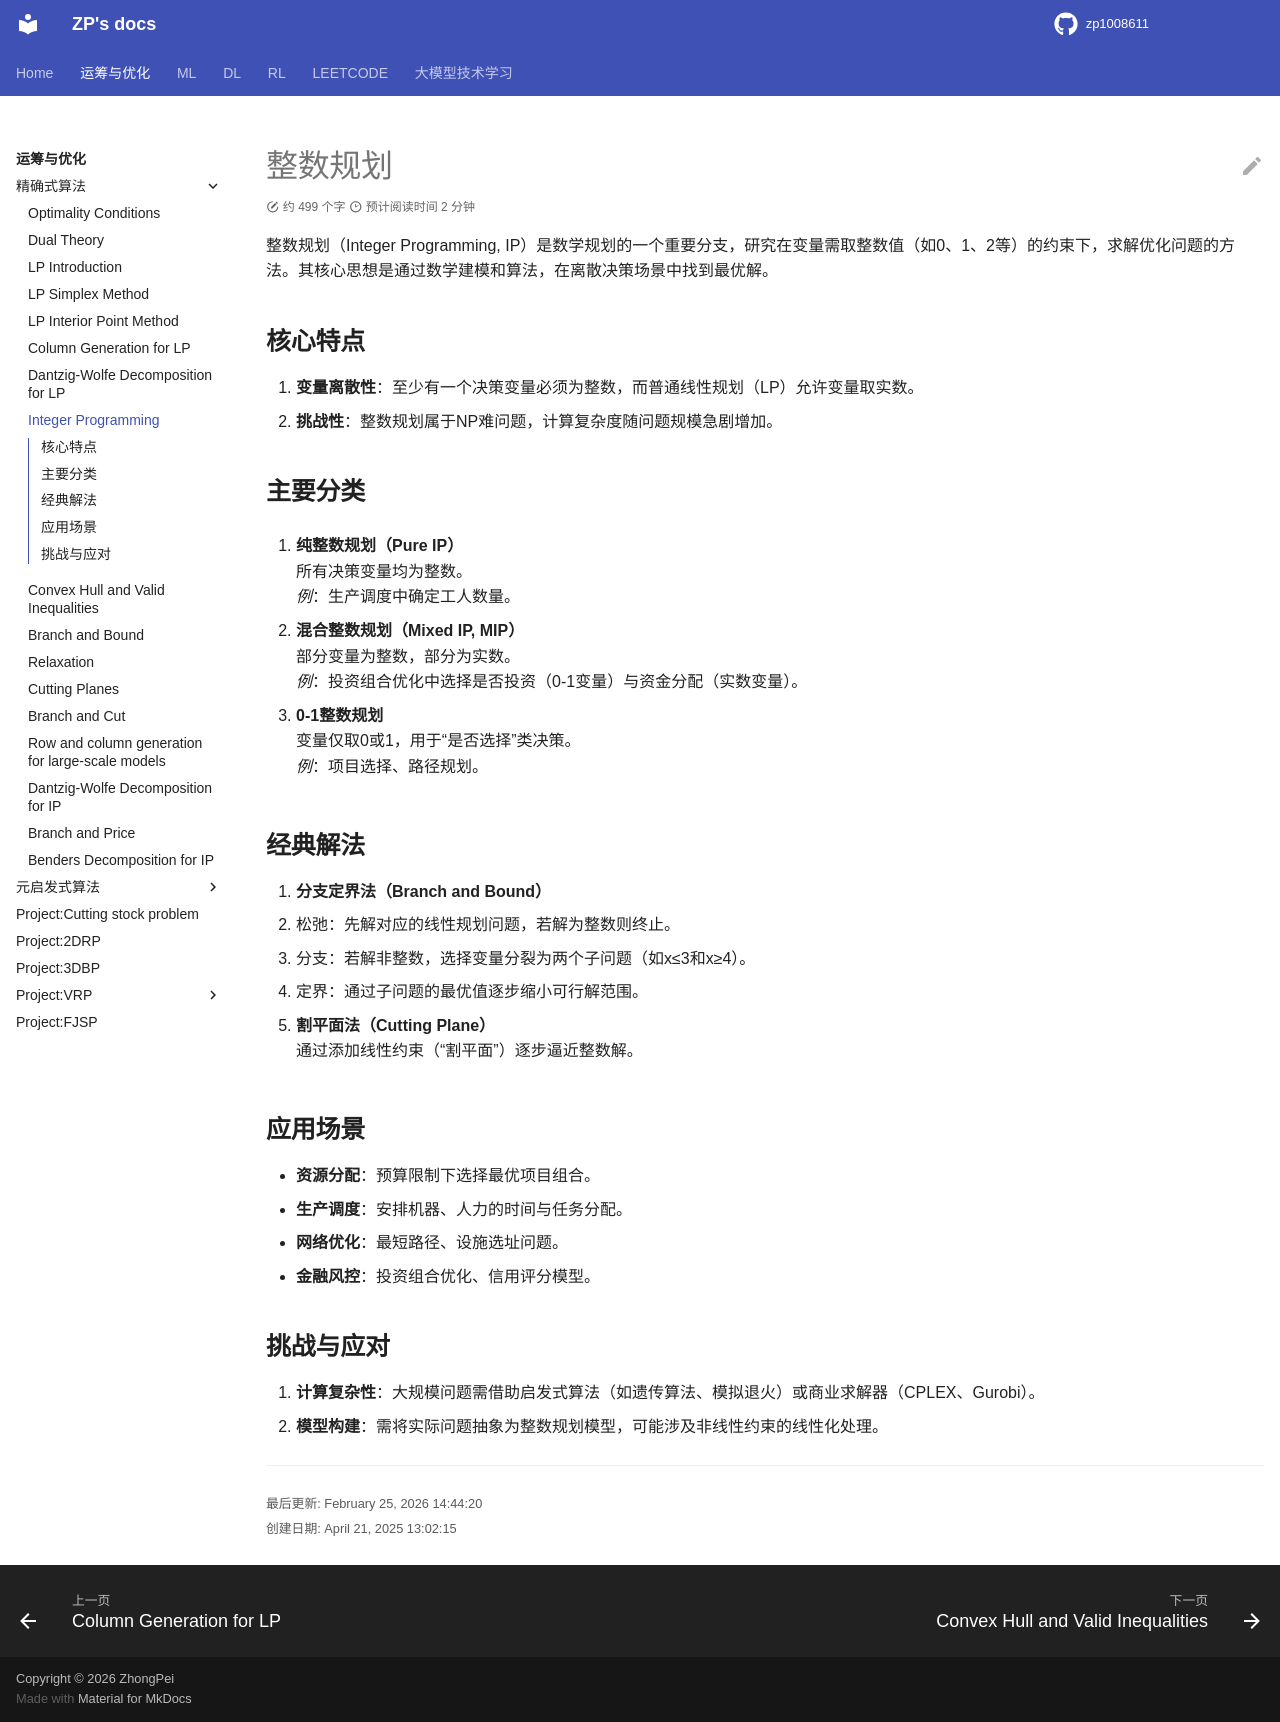

repository: zp1008611/zp1008611.github.io · page: OROPT/or_exact/IP_intro/index.html · generator: mkdocs

整数规划
========



整数规划（Integer Programming,

IP）是数学规划的一个重要分支，研究在变量需取整数值（如0、1、2等）的约束下，求解优化问题的方法。其核心思想是通过数学建模和算法，在离散决策场景中找到最优解。



**核心特点**

------------



1. **变量离散性**\ ：至少有一个决策变量必须为整数，而普通线性规划（LP）允许变量取实数。

2. **挑战性**\ ：整数规划属于NP难问题，计算复杂度随问题规模急剧增加。



**主要分类**

------------



1. | **纯整数规划（Pure IP）**

   | 所有决策变量均为整数。

   | *例*\ ：生产调度中确定工人数量。



2. | **混合整数规划（Mixed IP, MIP）**

   | 部分变量为整数，部分为实数。

   | *例*\ ：投资组合优化中选择是否投资（0-1变量）与资金分配（实数变量）。



3. | **0-1整数规划**

   | 变量仅取0或1，用于“是否选择”类决策。

   | *例*\ ：项目选择、路径规划。



**经典解法**

------------



1. **分支定界法（Branch and Bound）**



   -  松弛：先解对应的线性规划问题，若解为整数则终止。

   -  分支：若解非整数，选择变量分裂为两个子问题（如x≤3和x≥4）。

   -  定界：通过子问题的最优值逐步缩小可行解范围。



2. **割平面法（Cutting Plane）**

   通过添加线性约束（“割平面”）逐步逼近整数解。



**应用场景**

------------



-  **资源分配**\ ：预算限制下选择最优项目组合。

-  **生产调度**\ ：安排机器、人力的时间与任务分配。

-  **网络优化**\ ：最短路径、设施选址问题。

-  **金融风控**\ ：投资组合优化、信用评分模型。



**挑战与应对**

--------------



1. **计算复杂性**\ ：大规模问题需借助启发式算法（如遗传算法、模拟退火）或商业求解器（CPLEX、Gurobi）。

2. **模型构建**\ ：需将实际问题抽象为整数规划模型，可能涉及非线性约束的线性化处理。
